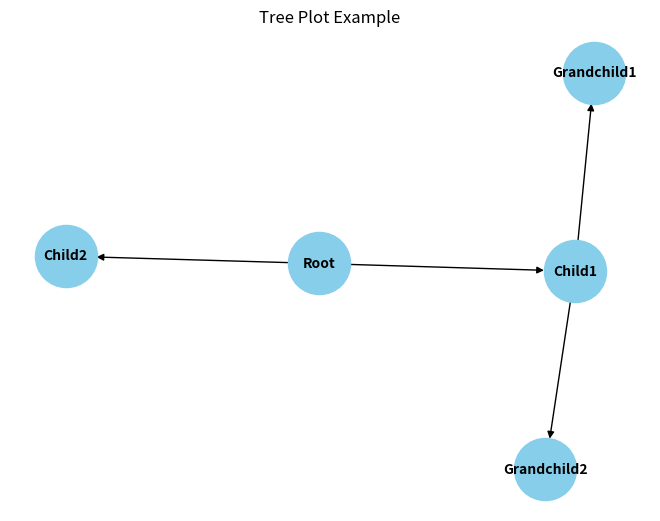

Reproduce this figure in Python.
import matplotlib.pyplot as plt
import networkx as nx

# Create a directed graph
G = nx.DiGraph()

# Add nodes
G.add_node("Root")
G.add_node("Child1")
G.add_node("Child2")
G.add_node("Grandchild1")
G.add_node("Grandchild2")

# Add edges
G.add_edge("Root", "Child1")
G.add_edge("Root", "Child2")
G.add_edge("Child1", "Grandchild1")
G.add_edge("Child1", "Grandchild2")

# Draw the graph
pos = nx.spring_layout(G)  # Positions nodes using the spring layout algorithm
nx.draw(G, pos, with_labels=True, node_size=2000, node_color="skyblue", font_size=10, font_weight="bold")

# Show plot
plt.title("Tree Plot Example")
plt.show()
